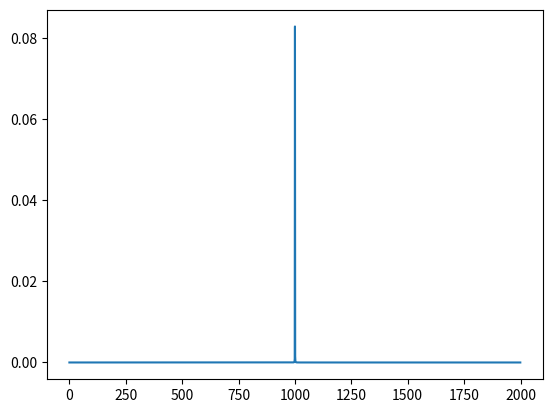

Write the Python code that produced this figure.
from math import pi, asin, cos, sin, sqrt
import matplotlib.pyplot as plt

def sign(n): 	
	return 1 if n >= 0 else -1


#---------------------#
#-- Input Variables --#
#---------------------#
e_charge = 1.602e-19
c_light = 2.99792458e8
hbar = 1.0545887e-34
keV = e_charge*1000.

E = 4.0*keV
phi_a = 0.0
d_h = 3.1355e-10
pol = 's'

chi_r0 =-1.0843e-4
chi_i0 = 1.5225e-5

abs_chi_rh = 5.7236e-05
abs_chi_ih = 1.0601e-05  
arg_crh_over_cih = -pi


#-----------------------#
#-- Calculated Values --#
#-----------------------#
lam = 2.*pi*hbar*c_light/E
theta_B = asin(0.5*lam/d_h)
psi_0 = 0.5*pi - theta_B + phi_a
psi_h = 0.5*pi + theta_B + phi_a

C_pol = 1.0 if pol == 's' else cos(2.*theta_B)
gamma_0 = cos(psi_0)
gamma_h = cos(psi_h)
gamma   = gamma_h/gamma_0

chi_rhr = abs_chi_rh * sin(0.5*arg_crh_over_cih); 
chi_rhi =-abs_chi_rh * cos(0.5*arg_crh_over_cih); 
chi_ihr =-abs_chi_ih * sin(0.5*arg_crh_over_cih);
chi_ihi =-abs_chi_ih * cos(0.5*arg_crh_over_cih);

chi_0    = chi_r0  + 1j*chi_i0 
chi_h    = chi_rhr + 1j*chi_rhi + 1j*(chi_ihr + 1j*chi_ihi)
chi_hbar = chi_rhr - 1j*chi_rhi + 1j*(chi_ihr - 1j*chi_ihi)

chih_times_chihbar = abs_chi_rh**2 - abs_chi_ih**2 + 2.0*1j*(chi_rhr*chi_ihr - chi_ihi*chi_rhi) 
abs_chih_over_chihbar = (abs_chi_rh**2 + abs_chi_ih**2 - 2.*(chi_rhr*chi_ihi - chi_rhi*chi_ihr))/(abs_chi_rh**2 + abs_chi_ih**2 + 2.*(chi_rhr*chi_ihi - chi_rhi*chi_ihr))

D_theta_0s = -0.5*chi_0*(1.0 - gamma)/sin(2.0*theta_B)


#---------------#
#-- Functions --#
#---------------#

# there is something wrong with the handling of complex numbers here
def eta(D_theta):
	return (D_theta - abs(D_theta_0s)) * sin(2.0*theta_B)/(abs(C_pol)*sqrt(abs(gamma))*sqrt(abs(chih_times_chihbar)))
	return (D_theta - D_theta_0s) * sin(2.0*theta_B)/(abs(C_pol)*sqrt(abs(gamma))*sqrt(chih_times_chihbar))

def R(D_theta):
	return abs_chih_over_chihbar * abs(eta(D_theta) - sign(eta(D_theta))*sqrt(eta(D_theta)**2 - 1.0))**2

#----------------#
#-- Print Data --#
#----------------#
print ('E:                   ' , E/e_charge, ' eV')
print ('lambda:              ' , lam*1e10, ' A')
print ('theta_B:             ' , theta_B/pi*180.)
print ('psi_0:               ' , psi_0/pi*180.)
print ('psi_h:               ' , psi_h/pi*180.)
print ('gamma_0:             ' , gamma_0)
print ('gamma_h:             ' , gamma_h)
print ('gamma:               ' , gamma)
print ('chi_h*chi_hbar:      ' , chih_times_chihbar, chi_h*chi_hbar)
print ('abs(chi_h/chi_hbar): ' , abs_chih_over_chihbar, abs(chi_h/chi_hbar))
print ('D_theta_0s:          ' , D_theta_0s)


#----------#
#-- Plot --#
#----------#

plt.plot([R(x/1000) for x in range(-1000,1000)])
plt.show()


'''
set log y


plot[-1e-3:1e-3][] R(x)

pause -1
'''
